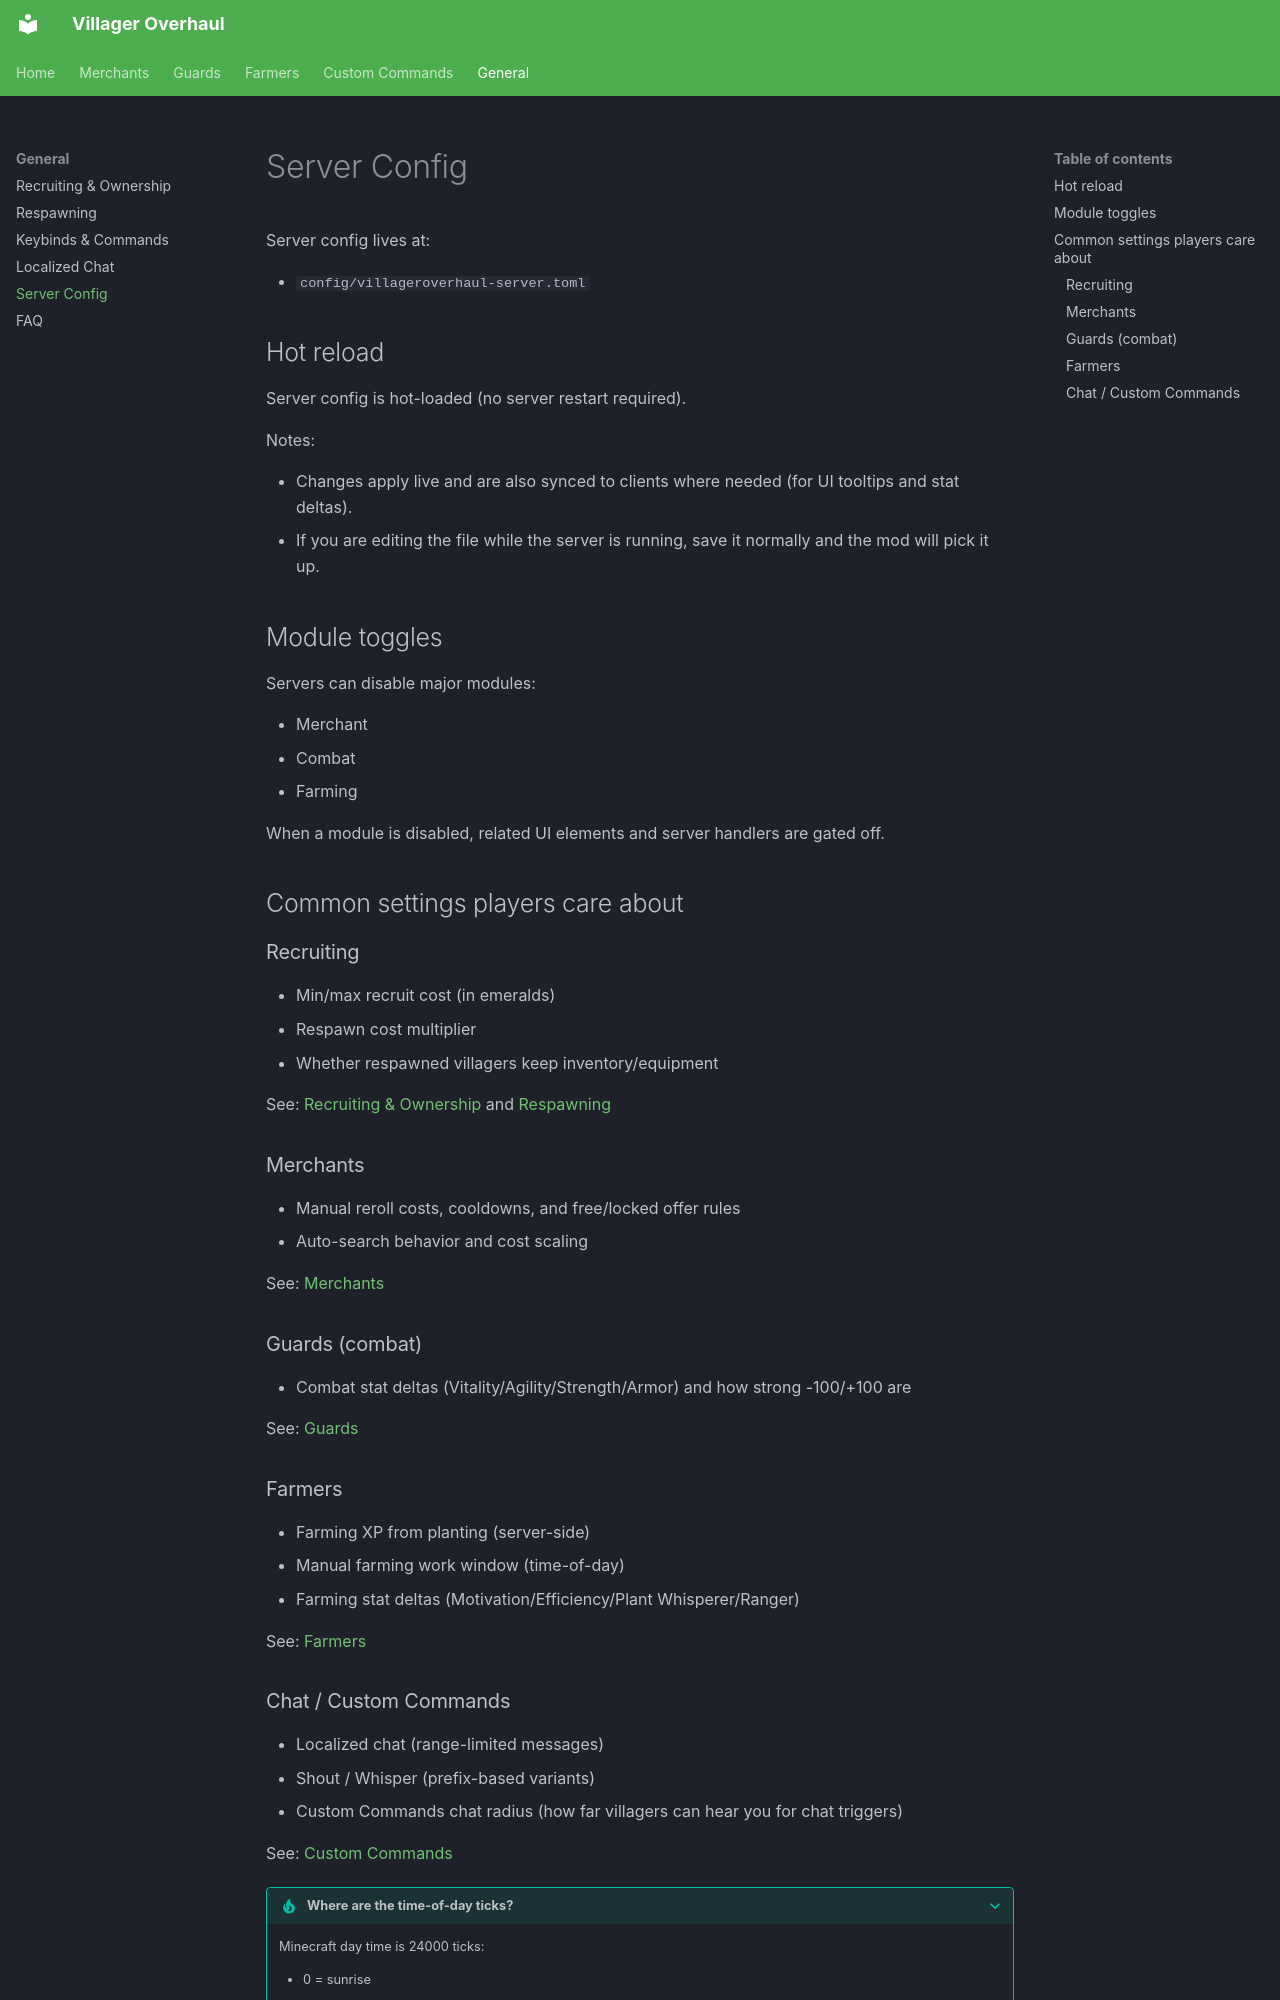

repository: z2six/EZVillagerReroll · page: general/config/index.html · generator: mkdocs

# Server Config

Server config lives at:

- `config/villageroverhaul-server.toml`

## Hot reload

Server config is hot-loaded (no server restart required).

Notes:

- Changes apply live and are also synced to clients where needed (for UI tooltips and stat deltas).
- If you are editing the file while the server is running, save it normally and the mod will pick it up.

## Module toggles

Servers can disable major modules:

- Merchant
- Combat
- Farming

When a module is disabled, related UI elements and server handlers are gated off.

## Common settings players care about

### Recruiting

- Min/max recruit cost (in emeralds)
- Respawn cost multiplier
- Whether respawned villagers keep inventory/equipment

See: [Recruiting & Ownership](recruiting.md) and [Respawning](respawning.md)

### Merchants

- Manual reroll costs, cooldowns, and free/locked offer rules
- Auto-search behavior and cost scaling

See: [Merchants](../merchants/index.md)

### Guards (combat)

- Combat stat deltas (Vitality/Agility/Strength/Armor) and how strong -100/+100 are

See: [Guards](../guards/index.md)

### Farmers

- Farming XP from planting (server-side)
- Manual farming work window (time-of-day)
- Farming stat deltas (Motivation/Efficiency/Plant Whisperer/Ranger)

See: [Farmers](../farmers/index.md)
